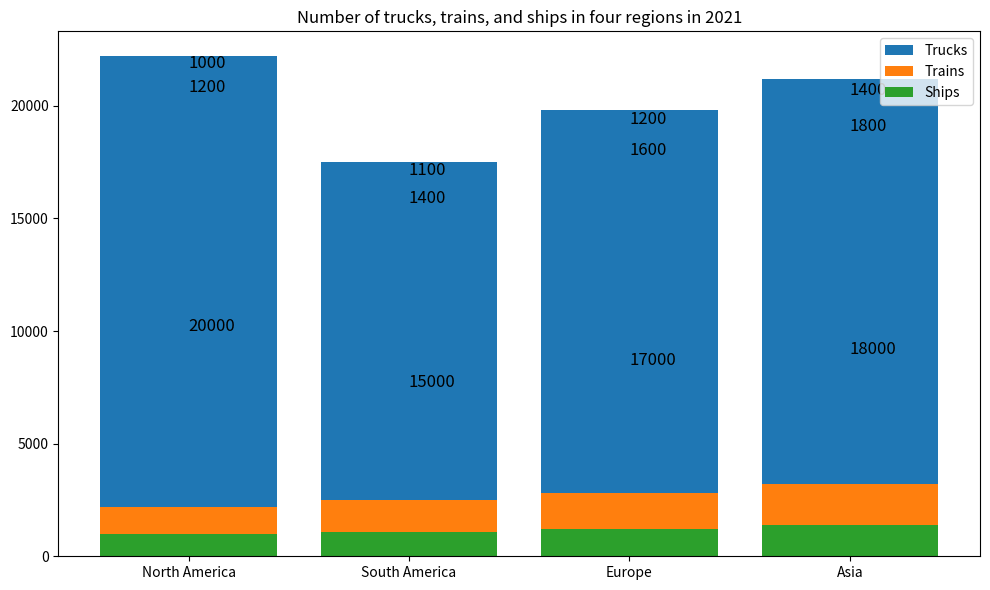

Write Python code to recreate this figure. (Note: this script raises an exception after producing the figure.)

import matplotlib.pyplot as plt
import numpy as np

data = np.array([[20000, 1200, 1000], [15000, 1400, 1100], [17000, 1600, 1200], [18000, 1800, 1400]])
region = ["North America", "South America", "Europe", "Asia"]

fig, ax = plt.subplots(figsize=(10, 6))
ax.bar(region, data[:, 0], label="Trucks", bottom=data[:, 1]+data[:, 2])
ax.bar(region, data[:, 1], label="Trains", bottom=data[:, 2])
ax.bar(region, data[:, 2], label="Ships")

ax.set_title("Number of trucks, trains, and ships in four regions in 2021")
ax.set_xticks(region)
ax.legend(loc='upper right')

x_offset = -0.3
y_offset = 0
for i, (trucks, trains, ships) in enumerate(data):
    ax.annotate('{}'.format(trucks), (region[i], trucks/2 + y_offset), xytext=(x_offset, y_offset), textcoords='offset points', fontsize=12)
    ax.annotate('{}'.format(trains), (region[i], trucks + trains/2 + y_offset), xytext=(x_offset, y_offset), textcoords='offset points', fontsize=12)
    ax.annotate('{}'.format(ships), (region[i], trucks + trains + ships/2 + y_offset), xytext=(x_offset, y_offset), textcoords='offset points', fontsize=12)

plt.tight_layout()
plt.savefig('Bar Chart/png/621.png')
plt.clf()
